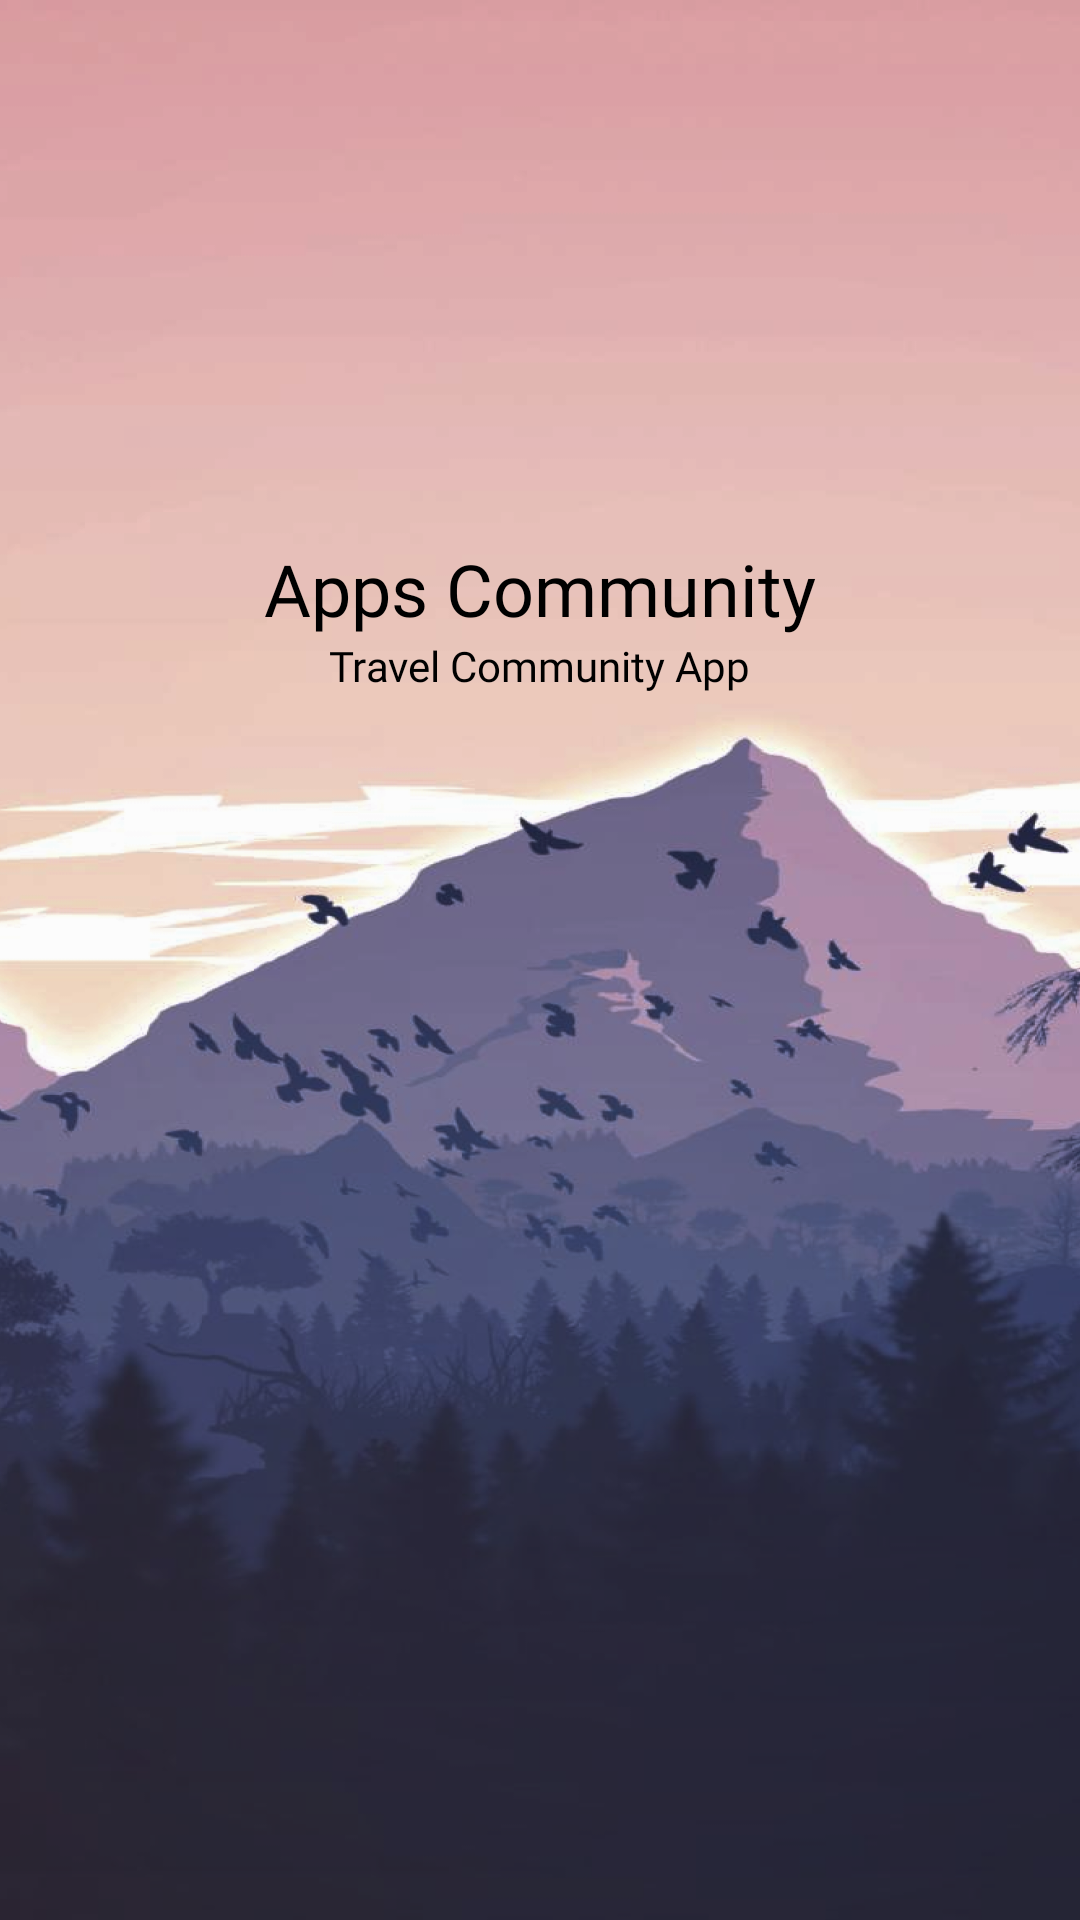

Produce the Android XML layout that renders to this screen, including the resource entries it uses.
<!-- AndroidManifest.xml: application theme Theme.ProjectAkhir -->
<!-- res/layout/activity_main.xml -->
<?xml version="1.0" encoding="utf-8"?>
<androidx.constraintlayout.widget.ConstraintLayout xmlns:android="http://schemas.android.com/apk/res/android"
    xmlns:app="http://schemas.android.com/apk/res-auto"
    xmlns:tools="http://schemas.android.com/tools"
    android:layout_width="match_parent"
    android:layout_height="match_parent"
    android:background="@drawable/bg"
    tools:context=".MainActivity">

    <TextView
        android:id="@+id/judul1"
        android:layout_width="wrap_content"
        android:layout_height="wrap_content"
        android:layout_marginTop="180dp"
        android:fontFamily="@font/merriweather_bold"
        android:text="Apps Community"
        android:textSize="24sp"
        android:textColor="@color/black"
        app:layout_constraintEnd_toEndOf="parent"
        app:layout_constraintStart_toStartOf="parent"
        app:layout_constraintTop_toTopOf="parent" />

    <TextView
        android:layout_width="wrap_content"
        android:layout_height="wrap_content"
        android:fontFamily="@font/poppins_medium"
        android:text="Travel Community App"
        android:textColor="@color/black"
        app:layout_constraintEnd_toEndOf="parent"
        app:layout_constraintStart_toStartOf="parent"
        app:layout_constraintTop_toBottomOf="@id/judul1" />


</androidx.constraintlayout.widget.ConstraintLayout>
<!-- resources referenced by this layout -->
<resources>
  <color name="black">#FF000000</color>
  <!-- drawable bg: png bitmap (drawable, 840126 bytes) -->
  <style name="Theme.ProjectAkhir" parent="Base.Theme.ProjectAkhir" />
  <style name="Base.Theme.ProjectAkhir" parent="Theme.Material3.DayNight.NoActionBar">
          
          
      </style>
</resources>
